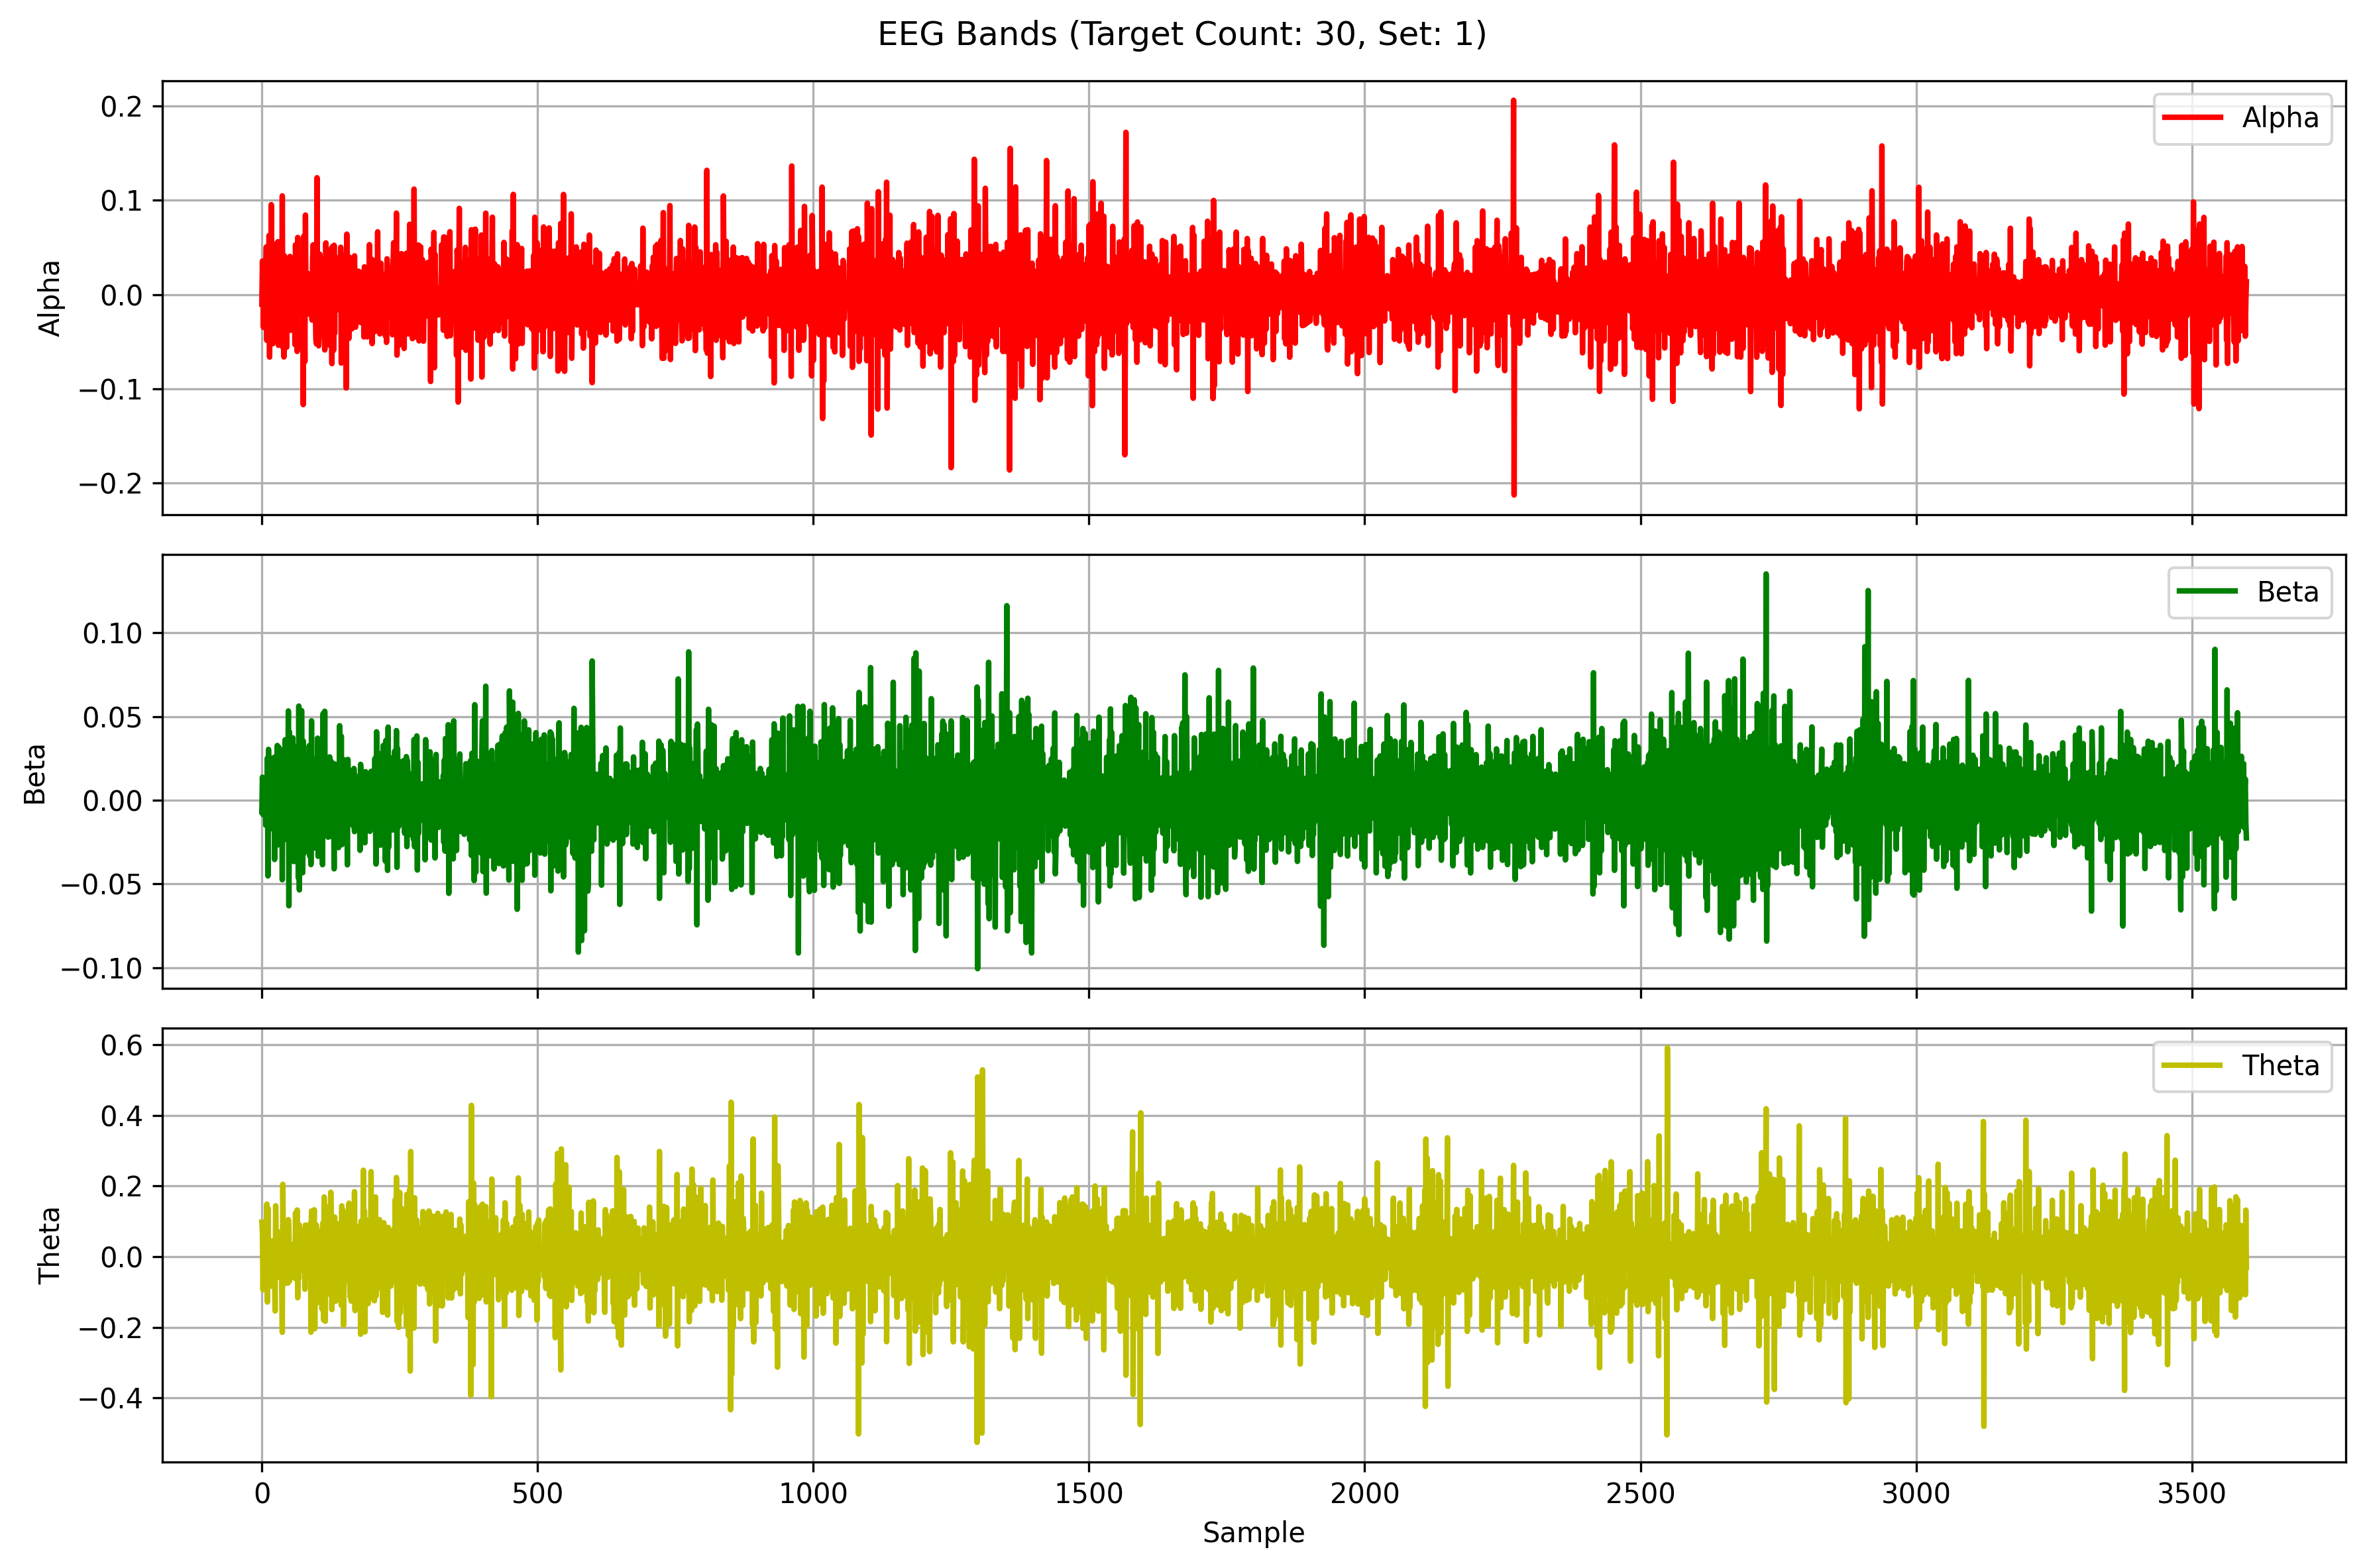

Source data for this figure (header and first rows):
Alpha, Beta, Theta
-0.01034, -0.006884, 0.09763
0.03557, 0.01373, 0.06881
0.001588, -0.008581, -0.09403
-0.03505, 0.01096, 0.01455
0.0355, -0.006965, 0.03797
-0.007875, 0.008793, -0.07988
-0.007871, 0.008876, 0.04296
0.01533, -0.01491, -0.03106
0.05053, -0.008653, -0.09372
-0.0488, 0.003009, 0.1485
-0.006528, 0.02517, -0.1287
0.0124, -0.04526, 0.1372
-0.04096, 0.03032, 0.01606
0.06266, 0.007881, -0.03743
-0.06652, -0.01746, 0.03273
0.03543, 0.0234, -0.02403
-0.02886, -0.01488, 0.01564
0.09544, -0.006163, -0.08375
-0.05007, -0.01511, 0.03751
-0.03392, 0.01383, 0.0447
-0.0523, 0.01418, 0.004574
0.05377, -0.01458, -0.005672
-0.02097, 0.02551, 0.02593
0.03851, -0.03544, -0.04228
-0.03391, -0.009473, -0.154
-0.01361, -0.01997, 0.1438
0.04318, 0.02644, 0.04885
-0.01245, 0.001413, -0.002838
-0.01103, 0.03266, -0.01725
0.05606, -0.02676, 0.002277
-0.05397, -0.001337, -0.03759
0.009288, 0.03152, -0.05831
-0.003853, -0.01956, 0.06901
0.001744, -0.01398, 0.02641
0.02136, 0.0142, -0.02479
-0.001356, -0.01355, 0.0534
-0.04152, 0.01846, -0.09017
0.1048, -0.04754, -0.2142
-0.05628, 0.02262, 0.2046
-0.009756, -0.007302, 0.03757
-0.06636, 0.03024, 0.09511
0.041, -0.02348, -0.07641
0.02397, 0.03605, -0.04688
-0.01239, -0.01194, 0.05454
0.02965, 0.008069, -0.01391
-0.05603, -0.01745, -0.04788
0.03101, -0.01863, 0.03897
-0.02344, 0.00225, -0.07537
-0.0009244, 0.05328, 0.1044
0.01953, -0.06308, 0.06906
-0.01651, 0.04074, -0.06958
0.04043, -0.02956, -0.02246
-0.03805, 0.01996, 0.02095
0.03791, -0.008558, -0.04545
0.008942, 0.00426, -0.01542
-0.01208, -0.02603, 0.0209
-0.01295, 0.03725, -0.007593
-0.006219, -0.004746, -0.008514
0.02997, -0.03669, 0.03531
-0.01478, 0.01406, -0.04115
... 3,540 more rows
